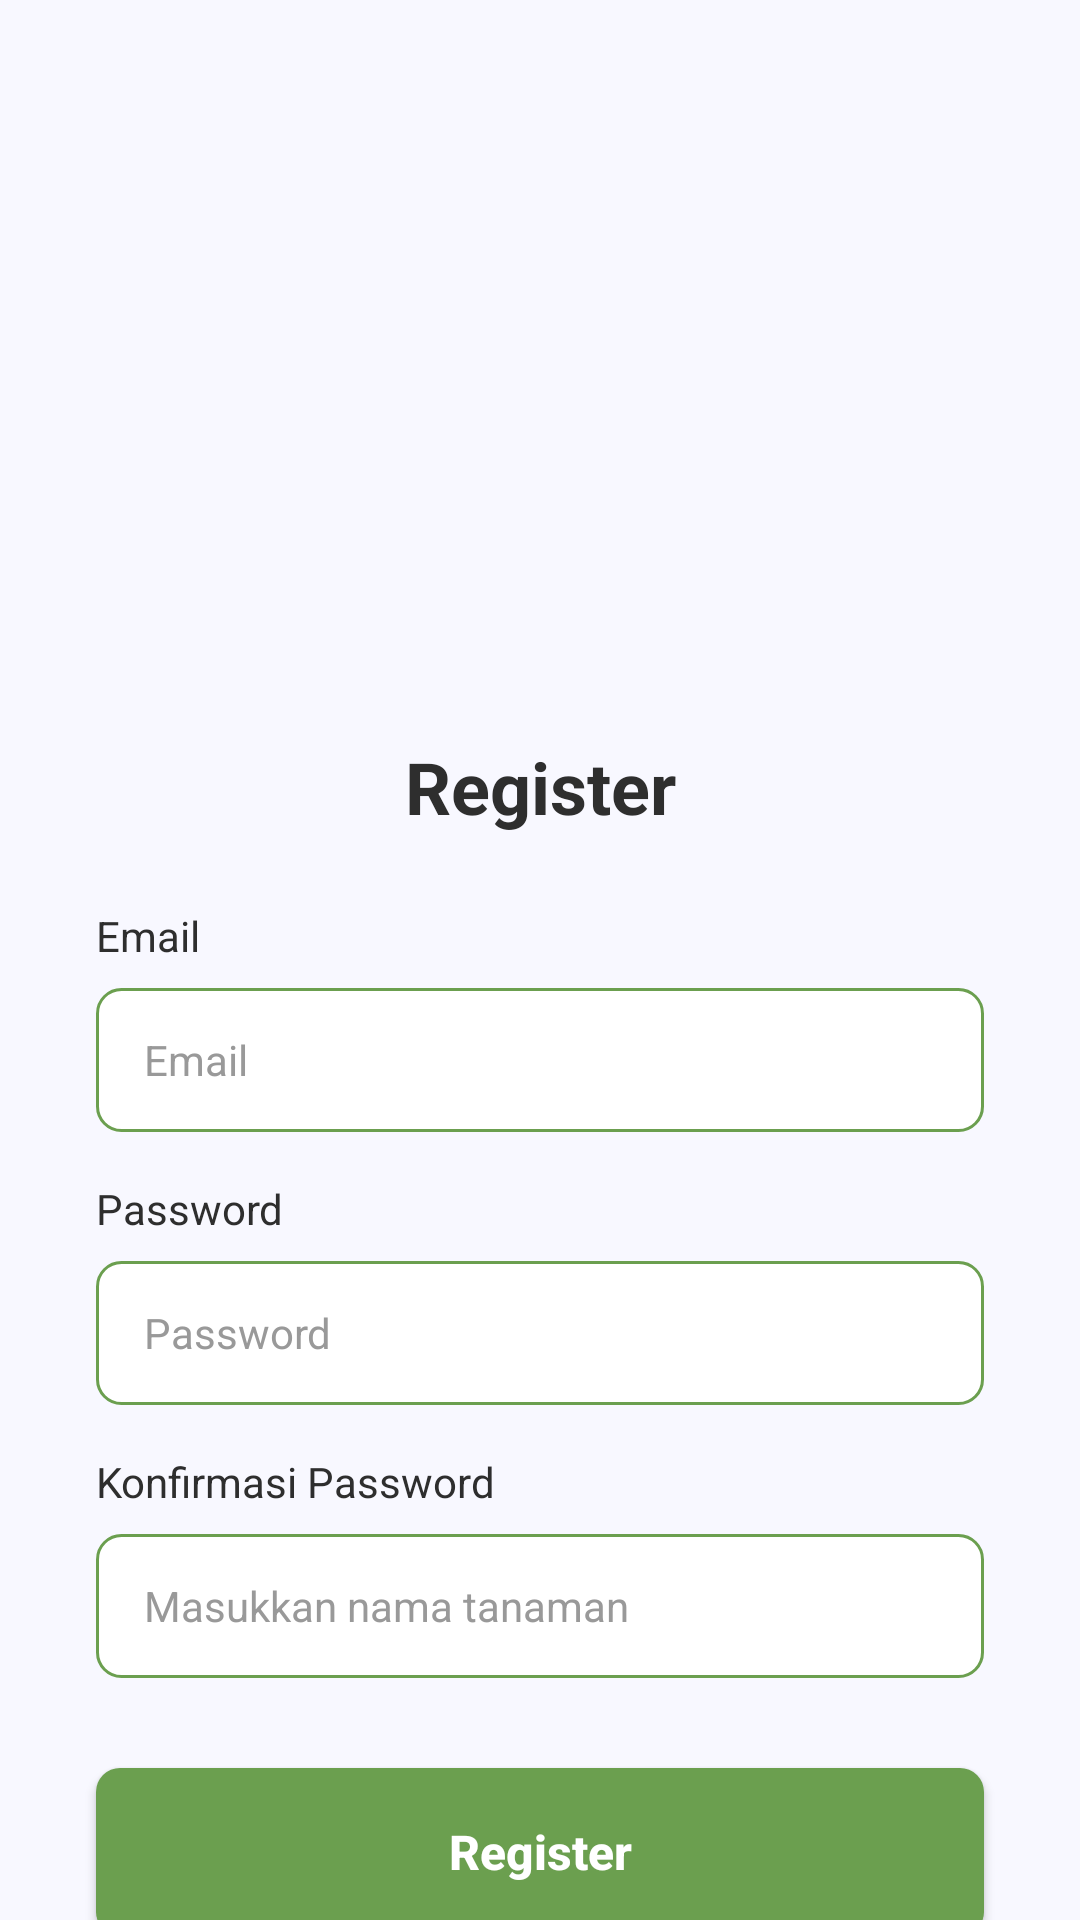

Layout XML and referenced resources for this Android screen:
<!-- AndroidManifest.xml: application theme Theme.UapPAM -->
<!-- res/layout/activity_register.xml -->
<?xml version="1.0" encoding="utf-8"?>
<androidx.constraintlayout.widget.ConstraintLayout xmlns:android="http://schemas.android.com/apk/res/android"
    xmlns:app="http://schemas.android.com/apk/res-auto"
    xmlns:tools="http://schemas.android.com/tools"
    android:layout_width="match_parent"
    android:layout_height="match_parent"
    android:background="#F8F8FF"
    tools:context=".RegisterActivity">

    <ImageView
        android:id="@+id/iv_logo"
        android:layout_width="150dp"
        android:layout_height="150dp"
        android:layout_marginTop="80dp"
        android:src="@drawable/ic_tree_logo"
        app:layout_constraintEnd_toEndOf="parent"
        app:layout_constraintStart_toStartOf="parent"
        app:layout_constraintTop_toTopOf="parent" />

    <TextView
        android:id="@+id/tv_register_title"
        android:layout_width="wrap_content"
        android:layout_height="wrap_content"
        android:layout_marginTop="16dp"
        android:text="Register"
        android:textColor="#2E2E2E"
        android:textSize="24sp"
        android:textStyle="bold"
        app:layout_constraintEnd_toEndOf="parent"
        app:layout_constraintStart_toStartOf="parent"
        app:layout_constraintTop_toBottomOf="@+id/iv_logo" />

    <TextView
        android:id="@+id/tv_email_label"
        android:layout_width="0dp"
        android:layout_height="wrap_content"
        android:layout_marginStart="32dp"
        android:layout_marginTop="24dp"
        android:layout_marginEnd="32dp"
        android:text="Email"
        android:textColor="#2E2E2E"
        android:textSize="14sp"
        app:layout_constraintEnd_toEndOf="parent"
        app:layout_constraintStart_toStartOf="parent"
        app:layout_constraintTop_toBottomOf="@+id/tv_register_title" />

    <EditText
        android:id="@+id/et_email"
        android:layout_width="0dp"
        android:layout_height="48dp"
        android:layout_marginStart="32dp"
        android:layout_marginTop="8dp"
        android:layout_marginEnd="32dp"
        android:background="@drawable/edittext_background"
        android:hint="Email"
        android:inputType="textEmailAddress"
        android:paddingStart="16dp"
        android:paddingEnd="16dp"
        android:textColor="#2E2E2E"
        android:textColorHint="#999999"
        android:textSize="14sp"
        app:layout_constraintEnd_toEndOf="parent"
        app:layout_constraintStart_toStartOf="parent"
        app:layout_constraintTop_toBottomOf="@+id/tv_email_label" />

    <TextView
        android:id="@+id/tv_password_label"
        android:layout_width="0dp"
        android:layout_height="wrap_content"
        android:layout_marginStart="32dp"
        android:layout_marginTop="16dp"
        android:layout_marginEnd="32dp"
        android:text="Password"
        android:textColor="#2E2E2E"
        android:textSize="14sp"
        app:layout_constraintEnd_toEndOf="parent"
        app:layout_constraintStart_toStartOf="parent"
        app:layout_constraintTop_toBottomOf="@+id/et_email" />

    <EditText
        android:id="@+id/et_password"
        android:layout_width="0dp"
        android:layout_height="48dp"
        android:layout_marginStart="32dp"
        android:layout_marginTop="8dp"
        android:layout_marginEnd="32dp"
        android:background="@drawable/edittext_background"
        android:hint="Password"
        android:inputType="textPassword"
        android:paddingStart="16dp"
        android:paddingEnd="16dp"
        android:textColor="#2E2E2E"
        android:textColorHint="#999999"
        android:textSize="14sp"
        app:layout_constraintEnd_toEndOf="parent"
        app:layout_constraintStart_toStartOf="parent"
        app:layout_constraintTop_toBottomOf="@+id/tv_password_label" />

    <TextView
        android:id="@+id/tv_confirm_password_label"
        android:layout_width="0dp"
        android:layout_height="wrap_content"
        android:layout_marginStart="32dp"
        android:layout_marginTop="16dp"
        android:layout_marginEnd="32dp"
        android:text="Konfirmasi Password"
        android:textColor="#2E2E2E"
        android:textSize="14sp"
        app:layout_constraintEnd_toEndOf="parent"
        app:layout_constraintStart_toStartOf="parent"
        app:layout_constraintTop_toBottomOf="@+id/et_password" />

    <EditText
        android:id="@+id/et_confirm_password"
        android:layout_width="0dp"
        android:layout_height="48dp"
        android:layout_marginStart="32dp"
        android:layout_marginTop="8dp"
        android:layout_marginEnd="32dp"
        android:background="@drawable/edittext_background"
        android:hint="Masukkan nama tanaman"
        android:inputType="textPassword"
        android:paddingStart="16dp"
        android:paddingEnd="16dp"
        android:textColor="#2E2E2E"
        android:textColorHint="#999999"
        android:textSize="14sp"
        app:layout_constraintEnd_toEndOf="parent"
        app:layout_constraintStart_toStartOf="parent"
        app:layout_constraintTop_toBottomOf="@+id/tv_confirm_password_label" />

    <Button
        android:id="@+id/btn_register"
        android:layout_width="0dp"
        android:layout_height="56dp"
        android:layout_marginStart="32dp"
        android:layout_marginTop="30dp"
        android:layout_marginEnd="32dp"
        android:background="@drawable/button_green_rounded"
        android:text="Register"
        android:textAllCaps="false"
        android:textColor="@android:color/white"
        android:textSize="16sp"
        android:textStyle="bold"
        app:layout_constraintEnd_toEndOf="parent"
        app:layout_constraintStart_toStartOf="parent"
        app:layout_constraintTop_toBottomOf="@+id/et_confirm_password" />

</androidx.constraintlayout.widget.ConstraintLayout>
<!-- resources referenced by this layout -->
<resources>
  <!-- drawable button_green_rounded (drawable) -->
  <?xml version="1.0" encoding="utf-8"?>
  <shape xmlns:android="http://schemas.android.com/apk/res/android">
      <solid android:color="#6B9F4F" />
      <corners android:radius="8dp" />
  </shape>
  <!-- drawable edittext_background (drawable) -->
  <?xml version="1.0" encoding="utf-8"?>
  <shape xmlns:android="http://schemas.android.com/apk/res/android">
      <solid android:color="@android:color/white" />
      <stroke android:width="1dp" android:color="#6B9F4F" />
      <corners android:radius="8dp" />
  </shape>
  <style name="Theme.UapPAM" parent="Base.Theme.UapPAM" />
  <style name="Base.Theme.UapPAM" parent="Theme.AppCompat.DayNight.NoActionBar">
          
          
      </style>
</resources>
